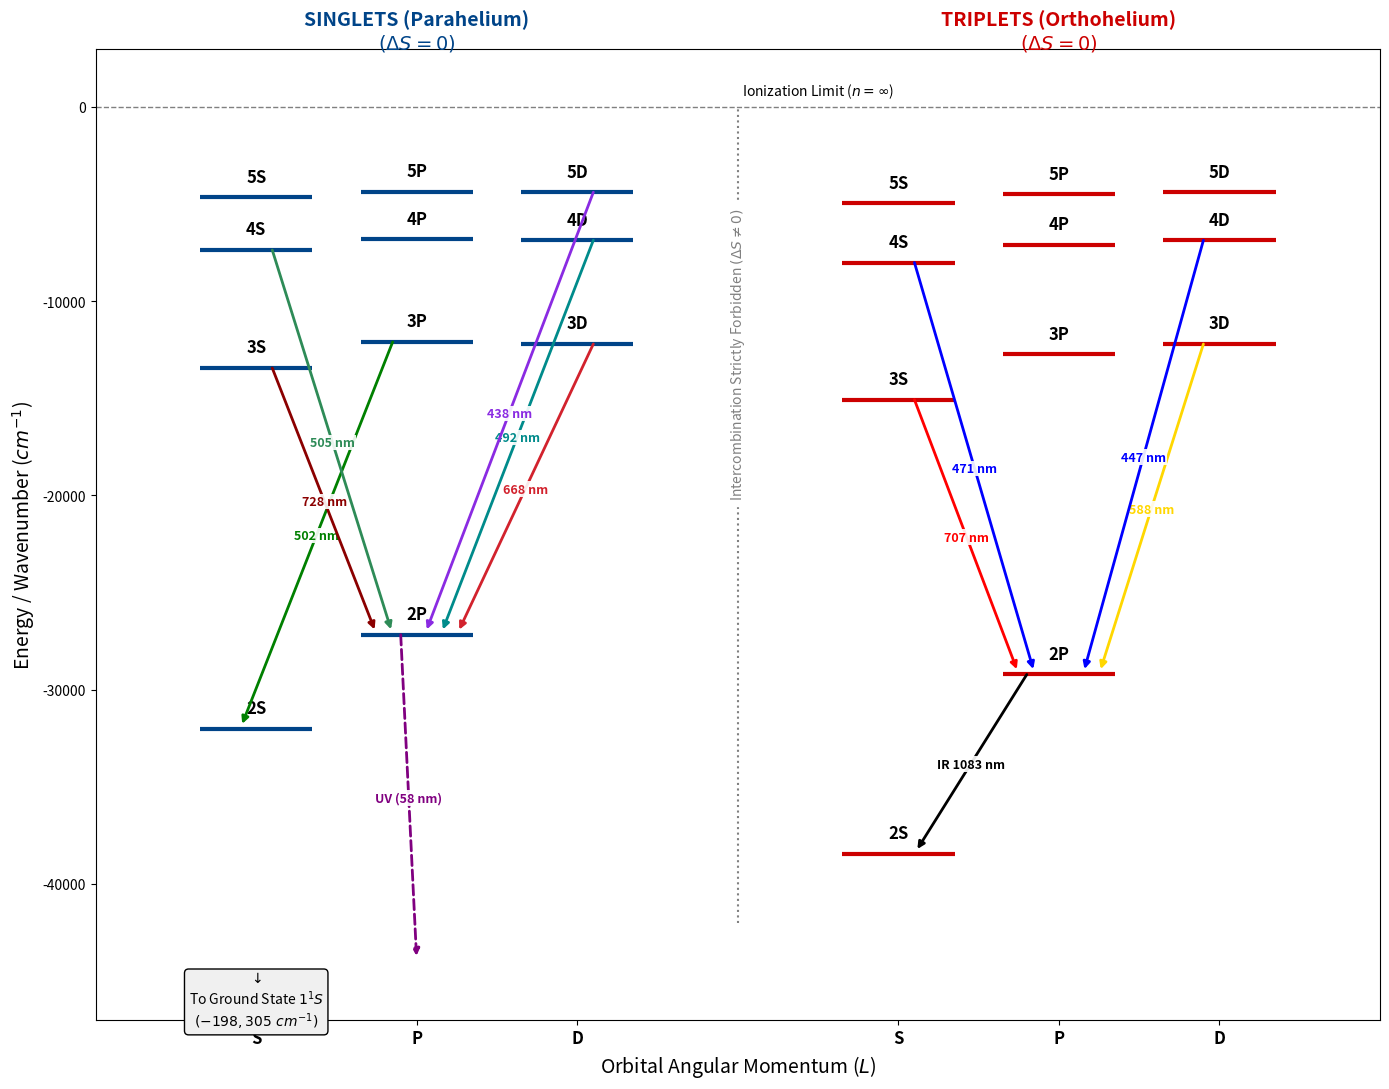

This chart was generated by the following Python code:
import matplotlib.pyplot as plt

def generate_helium_grotrian_ultimate():
    # --- DATA SETUP (Wavenumbers cm^-1) ---
    singlets = {
        '1S': (0, -198305), 
        '2S': (0, -32033), '2P': (1, -27176),
        '3S': (0, -13446), '3P': (1, -12101), '3D': (2, -12206),
        '4S': (0, -7370),  '4P': (1, -6818),  '4D': (2, -6864),
        '5S': (0, -4647),  '5P': (1, -4368),  '5D': (2, -4393)
    }

    triplets = {
        '2S': (4, -38455), '2P': (5, -29224),
        '3S': (4, -15074), '3P': (5, -12746), '3D': (6, -12209),
        '4S': (4, -8013),  '4P': (5, -7094),  '4D': (6, -6866),
        '5S': (4, -4964),  '5P': (5, -4510),  '5D': (6, -4394)
    }

    fig, ax = plt.subplots(figsize=(14, 11))
    
    # --- PLOTTING FUNCTIONS ---
    
    def plot_levels(states, base_color):
        for term, (l, e) in states.items():
            if term == '1S': continue
            # Draw level line
            ax.hlines(e, l-0.35, l+0.35, colors=base_color, linewidth=3)
            # Label the level (e.g., 3P)
            ax.text(l, e + 600, term, ha='center', va='bottom', 
                    fontsize=12, fontweight='bold', color='black')

    def draw_spectral_arrow(start, end, system, color, label=None, offset_start=0, offset_end=0):
        x_start, y_start = system[start]
        
        # Handle UV to ground case
        if end == '1S':
            x_end, y_end = (x_start, -44000)
            ls = '--'
        else:
            x_end, y_end = system[end]
            ls = '-'

        # Apply offsets
        x_s = x_start + offset_start
        x_e = x_end + offset_end

        # Draw Arrow
        ax.annotate("",
                    xy=(x_e, y_end), xycoords='data',
                    xytext=(x_s, y_start), textcoords='data',
                    arrowprops=dict(arrowstyle="-|>", color=color, lw=2, ls=ls, shrinkA=0, shrinkB=4))
        
        # Draw Label with White Background (The Key Improvement)
        if label:
            mid_x = (x_s + x_e) / 2
            mid_y = (y_start + y_end) / 2
            
            # Smart positioning to avoid overlapping the line
            ax.text(mid_x, mid_y, label, fontsize=9, 
                    color=color, fontweight='bold', ha='center', va='center',
                    bbox=dict(facecolor='white', edgecolor='none', alpha=0.9, pad=1))

    # --- PLOTTING LEVELS ---
    plot_levels(singlets, '#004488') 
    plot_levels(triplets, '#CC0000') 

    # --- PLOTTING TRANSITIONS (12+ Total) ---
    
    # === SINGLETS (Left) ===
    # 1. UV Resonance (2P -> 1S)
    draw_spectral_arrow('2P', '1S', singlets, 'purple', "UV (58 nm)", offset_start=-0.1)
    
    # 2. Green Line (3P -> 2S)
    # Note: This is P -> S. In Singlets, 2S is (-32033), 3P is (-12101).
    draw_spectral_arrow('3P', '2S', singlets, 'green', "502 nm", offset_start=-0.15, offset_end=-0.1)
    
    # 3. Red Line (3D -> 2P)
    draw_spectral_arrow('3D', '2P', singlets, '#D2222D', "668 nm", offset_start=0.1, offset_end=0.25)
    
    # 4. Blue-Green (4D -> 2P)
    draw_spectral_arrow('4D', '2P', singlets, '#008B8B', "492 nm", offset_start=0.1, offset_end=0.15)
    
    # 5. Violet (5D -> 2P)
    draw_spectral_arrow('5D', '2P', singlets, '#8A2BE2', "438 nm", offset_start=0.1, offset_end=0.05)

    # 6. Deep Red (3S -> 2P)
    draw_spectral_arrow('3S', '2P', singlets, '#8B0000', "728 nm", offset_start=0.1, offset_end=-0.25)

    # 7. Green-Blue (4S -> 2P)
    draw_spectral_arrow('4S', '2P', singlets, '#2E8B57', "505 nm", offset_start=0.1, offset_end=-0.15)

    
    # === TRIPLETS (Right) ===
    # 8. IR Metastable (2P -> 2S)
    draw_spectral_arrow('2P', '2S', triplets, 'black', "IR 1083 nm", offset_start=-0.2, offset_end=0.1)
    
    # 9. Red Line (3S -> 2P)
    draw_spectral_arrow('3S', '2P', triplets, 'red', "707 nm", offset_start=0.1, offset_end=-0.25)
    
    # 10. Yellow D3 Line (3D -> 2P)
    draw_spectral_arrow('3D', '2P', triplets, '#FFD700', "588 nm", offset_start=-0.1, offset_end=0.25)
    
    # 11. Blue Line (4S -> 2P)
    draw_spectral_arrow('4S', '2P', triplets, 'blue', "471 nm", offset_start=0.1, offset_end=-0.15)
    
    # 12. Blue Line (4D -> 2P)
    draw_spectral_arrow('4D', '2P', triplets, 'blue', "447 nm", offset_start=-0.1, offset_end=0.15)

    # --- FORMATTING ---
    
    # Ionization Limit
    ax.axhline(0, color='gray', linestyle='--', linewidth=1)
    ax.text(3.5, 600, "Ionization Limit ($n = \infty$)", ha='center', style='italic')

    # Ground State Text
    ax.text(0, -44500, "$\downarrow$\nTo Ground State $1^1S$\n$(-198,305 \ cm^{-1})$", 
            ha='center', va='top', fontsize=10, 
            bbox=dict(boxstyle='round', facecolor='#f0f0f0', edgecolor='black'))

    # Axis Labels
    ax.set_ylabel("Energy / Wavenumber ($cm^{-1}$)", fontsize=14)
    ax.set_xlabel("Orbital Angular Momentum ($L$)", fontsize=14)
    
    # X-Ticks
    ax.set_xticks([0, 1, 2, 4, 5, 6])
    ax.set_xticklabels(['S', 'P', 'D', 'S', 'P', 'D'], fontsize=12, fontweight='bold')
    ax.set_xlim(-1, 7)
    ax.set_ylim(-47000, 3000)

    # Main Titles
    ax.text(1, 3000, "SINGLETS (Parahelium)\n$(\Delta S = 0)$", ha='center', fontsize=14, fontweight='bold', color='#004488')
    ax.text(5, 3000, "TRIPLETS (Orthohelium)\n$(\Delta S = 0)$", ha='center', fontsize=14, fontweight='bold', color='#CC0000')
    
    # Forbidden Zone Divider
    ax.vlines(3, -42000, 0, linestyles='dotted', colors='gray')
    ax.text(3, -20000, "Intercombination Strictly Forbidden $(\Delta S \\neq 0)$", 
            ha='center', rotation=90, backgroundcolor='white', color='gray')

    plt.tight_layout()
    
    # Save high res for report
    plt.savefig('Helium_Grotrian_Ultimate.png', dpi=300)
    print("Diagram saved to Helium_Grotrian_Ultimate.png")

if __name__ == "__main__":
    generate_helium_grotrian_ultimate()
